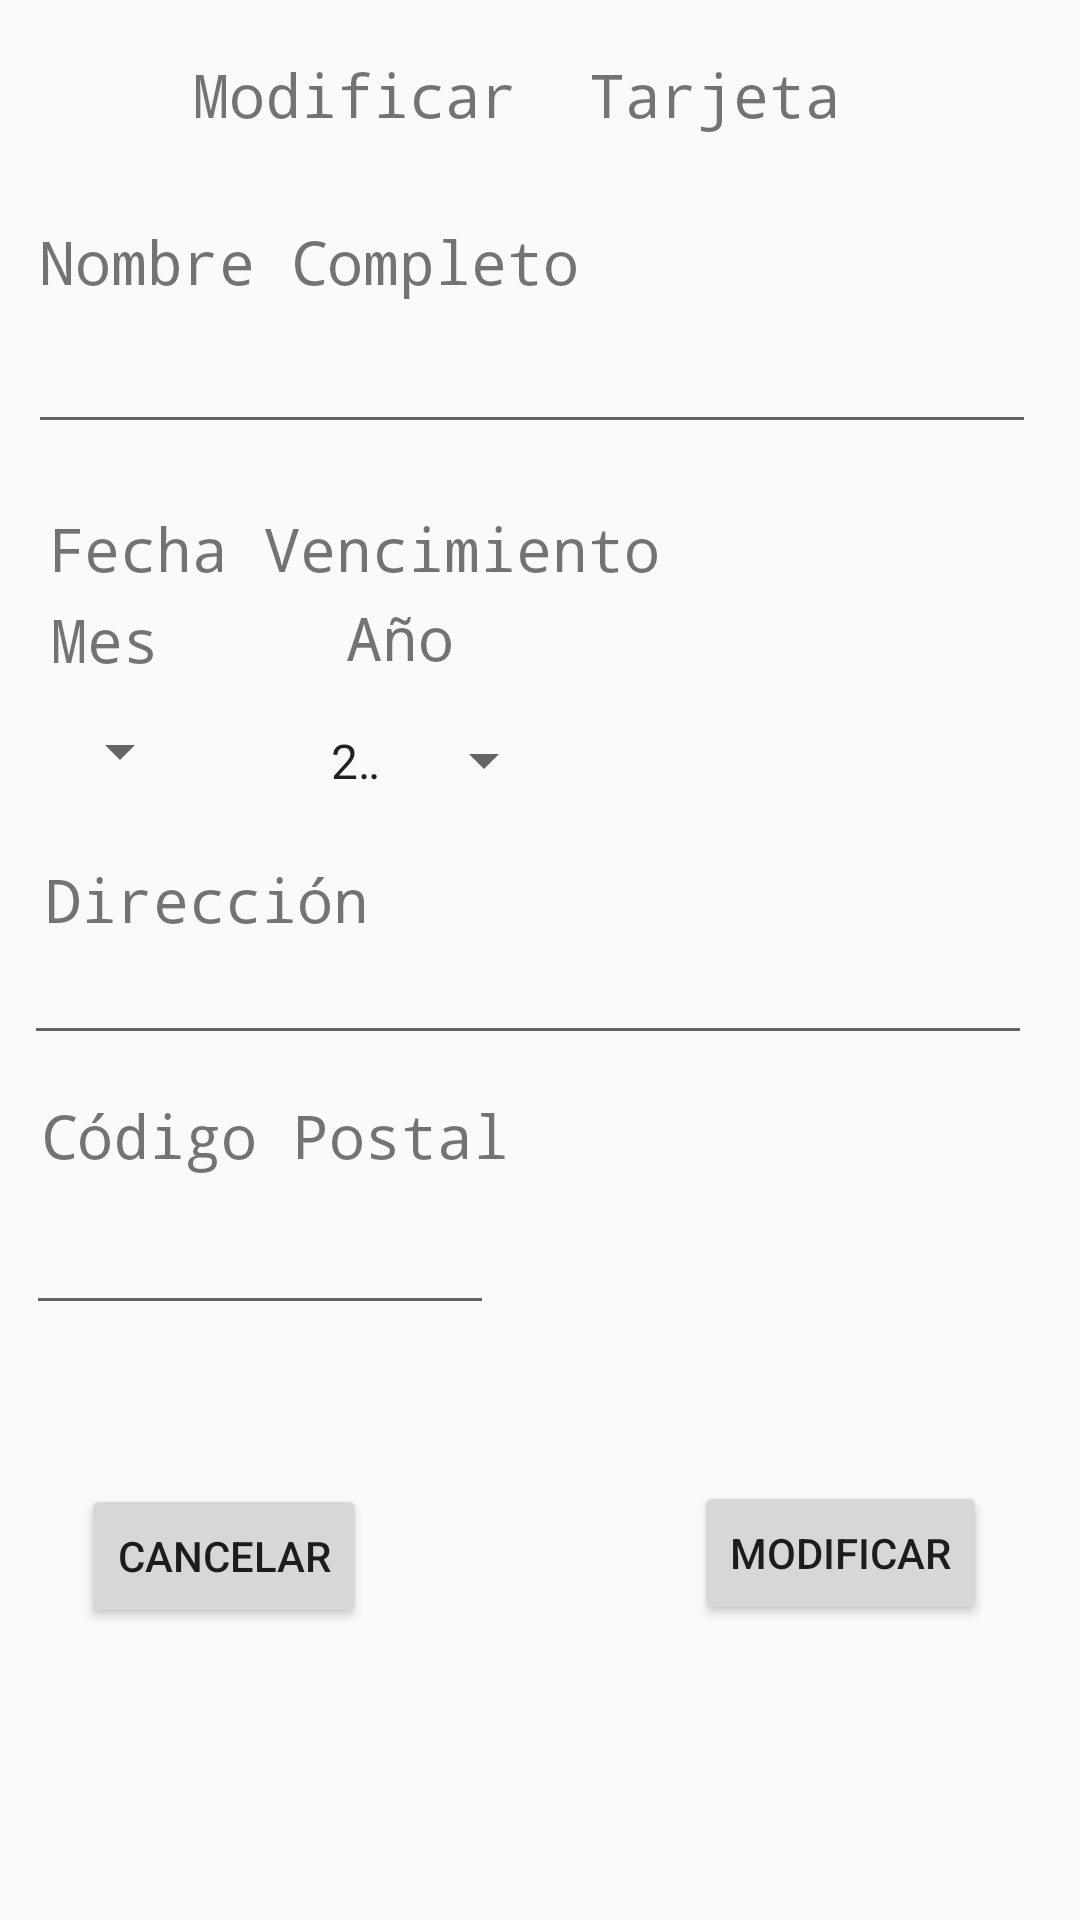

The Android layout XML behind this screen, and the referenced resources:
<!-- AndroidManifest.xml: application theme AppTheme -->
<!-- res/layout/fragment_modificar__tarjeta.xml -->
<?xml version="1.0" encoding="utf-8"?>
<FrameLayout xmlns:android="http://schemas.android.com/apk/res/android"
    xmlns:app="http://schemas.android.com/apk/res-auto"
    xmlns:tools="http://schemas.android.com/tools"
    android:layout_width="match_parent"
    android:layout_height="match_parent"
    tools:context="pjrsolutions.ibuy.business.usuario.Modificar_Tarjeta">

    

    <android.support.constraint.ConstraintLayout
        android:layout_width="match_parent"
        android:layout_height="match_parent">

        <TextView
            android:id="@+id/textView9"
            android:layout_width="wrap_content"
            android:layout_height="wrap_content"
            android:layout_marginBottom="8dp"
            android:layout_marginEnd="8dp"
            android:layout_marginStart="8dp"
            android:layout_marginTop="8dp"
            android:fontFamily="monospace"
            android:text="Modificar  Tarjeta"
            android:textSize="20sp"
            app:layout_constraintBottom_toBottomOf="parent"
            app:layout_constraintEnd_toEndOf="parent"
            app:layout_constraintHorizontal_bias="0.439"
            app:layout_constraintStart_toStartOf="parent"
            app:layout_constraintTop_toTopOf="parent"
            app:layout_constraintVertical_bias="0.017" />

        <TextView
            android:id="@+id/textView16"
            style="@style/textFormulario"
            android:layout_width="180dp"
            android:layout_height="27dp"
            android:layout_marginBottom="8dp"
            android:layout_marginEnd="8dp"
            android:layout_marginStart="8dp"
            android:layout_marginTop="8dp"
            android:text="@string/nombreTarjeta"
            app:layout_constraintBottom_toBottomOf="parent"
            app:layout_constraintEnd_toEndOf="parent"
            app:layout_constraintHorizontal_bias="0.031"
            app:layout_constraintStart_toStartOf="parent"
            app:layout_constraintTop_toTopOf="parent"
            app:layout_constraintVertical_bias="0.110000014" />

        <EditText
            android:id="@+id/nombreModificar"
            android:layout_width="336dp"
            android:layout_height="40dp"
            android:layout_marginBottom="8dp"
            android:layout_marginEnd="8dp"
            android:layout_marginStart="8dp"
            android:layout_marginTop="8dp"
            android:ems="10"
            android:inputType="textPersonName"
            app:layout_constraintBottom_toBottomOf="parent"
            app:layout_constraintEnd_toEndOf="parent"
            app:layout_constraintHorizontal_bias="0.18"
            app:layout_constraintStart_toStartOf="parent"
            app:layout_constraintTop_toTopOf="parent"
            app:layout_constraintVertical_bias="0.171" />

        <TextView
            android:id="@+id/textView17"
            style="@style/textFormulario"
            android:layout_width="108dp"
            android:layout_height="27dp"
            android:layout_marginBottom="8dp"
            android:layout_marginEnd="8dp"
            android:layout_marginStart="8dp"
            android:layout_marginTop="8dp"
            android:text="@string/direccion"
            app:layout_constraintBottom_toBottomOf="parent"
            app:layout_constraintEnd_toEndOf="parent"
            app:layout_constraintHorizontal_bias="0.03"
            app:layout_constraintStart_toStartOf="parent"
            app:layout_constraintTop_toTopOf="parent"
            app:layout_constraintVertical_bias="0.466" />

        <TextView
            android:id="@+id/textView19"
            style="@style/textFormulario"
            android:layout_width="156dp"
            android:layout_height="27dp"
            android:layout_marginBottom="8dp"
            android:layout_marginEnd="8dp"
            android:layout_marginStart="8dp"
            android:layout_marginTop="8dp"
            android:text="@string/codigoPostal"
            app:layout_constraintBottom_toBottomOf="parent"
            app:layout_constraintEnd_toEndOf="parent"
            app:layout_constraintHorizontal_bias="0.03"
            app:layout_constraintStart_toStartOf="parent"
            app:layout_constraintTop_toTopOf="parent"
            app:layout_constraintVertical_bias="0.598" />

        <EditText
            android:id="@+id/codPostalModificar"
            android:layout_width="156dp"
            android:layout_height="40dp"
            android:layout_marginBottom="8dp"
            android:layout_marginEnd="8dp"
            android:layout_marginStart="8dp"
            android:layout_marginTop="8dp"
            android:ems="10"
            android:inputType="number"
            app:layout_constraintBottom_toBottomOf="parent"
            app:layout_constraintEnd_toEndOf="parent"
            app:layout_constraintHorizontal_bias="0.004"
            app:layout_constraintStart_toStartOf="parent"
            app:layout_constraintTop_toTopOf="parent"
            app:layout_constraintVertical_bias="0.674" />

        <EditText
            android:id="@+id/direccionModificar"
            android:layout_width="336dp"
            android:layout_height="40dp"
            android:layout_marginBottom="8dp"
            android:layout_marginEnd="8dp"
            android:layout_marginStart="8dp"
            android:layout_marginTop="8dp"
            android:ems="10"
            android:inputType="textPersonName"
            app:layout_constraintBottom_toBottomOf="parent"
            app:layout_constraintEnd_toEndOf="parent"
            app:layout_constraintHorizontal_bias="0.02"
            app:layout_constraintStart_toStartOf="parent"
            app:layout_constraintTop_toTopOf="parent"
            app:layout_constraintVertical_bias="0.52" />

        <Button
            android:id="@+id/cancelarModificar"
            android:layout_width="wrap_content"
            android:layout_height="wrap_content"
            android:layout_marginBottom="8dp"
            android:layout_marginEnd="8dp"
            android:layout_marginStart="8dp"
            android:layout_marginTop="8dp"
            android:text="@string/cancelar"
            app:layout_constraintBottom_toBottomOf="parent"
            app:layout_constraintEnd_toEndOf="parent"
            app:layout_constraintHorizontal_bias="0.076"
            app:layout_constraintStart_toStartOf="parent"
            app:layout_constraintTop_toTopOf="parent"
            app:layout_constraintVertical_bias="0.845" />

        <Button
            android:id="@+id/modificarTarjeta"
            android:layout_width="wrap_content"
            android:layout_height="wrap_content"
            android:layout_marginEnd="8dp"
            android:layout_marginStart="8dp"
            android:text="Modificar"
            app:layout_constraintBottom_toBottomOf="parent"
            app:layout_constraintEnd_toEndOf="parent"
            app:layout_constraintHorizontal_bias="0.907"
            app:layout_constraintStart_toStartOf="parent"
            app:layout_constraintTop_toTopOf="parent"
            app:layout_constraintVertical_bias="0.834" />

        <TextView
            android:id="@+id/textView2"
            style="@style/textFormulario"
            android:layout_width="40dp"
            android:layout_height="25dp"
            android:layout_marginBottom="8dp"
            android:layout_marginEnd="8dp"
            android:layout_marginStart="8dp"
            android:layout_marginTop="8dp"
            android:text="Mes"
            app:layout_constraintBottom_toBottomOf="parent"
            app:layout_constraintEnd_toEndOf="parent"
            app:layout_constraintHorizontal_bias="0.03"
            app:layout_constraintStart_toStartOf="parent"
            app:layout_constraintTop_toTopOf="parent"
            app:layout_constraintVertical_bias="0.32" />

        <TextView
            android:id="@+id/textView5"
            style="@style/textFormulario"
            android:layout_width="45dp"
            android:layout_height="25dp"
            android:layout_marginBottom="8dp"
            android:layout_marginEnd="8dp"
            android:layout_marginStart="8dp"
            android:layout_marginTop="8dp"
            android:text="Año"
            app:layout_constraintBottom_toBottomOf="parent"
            app:layout_constraintEnd_toEndOf="parent"
            app:layout_constraintHorizontal_bias="0.359"
            app:layout_constraintStart_toStartOf="parent"
            app:layout_constraintTop_toTopOf="parent"
            app:layout_constraintVertical_bias="0.319" />

        <Spinner
            android:id="@+id/mesModificar"
            android:layout_width="47dp"
            android:layout_height="45dp"
            android:layout_marginBottom="8dp"
            android:layout_marginEnd="8dp"
            android:layout_marginStart="8dp"
            android:layout_marginTop="8dp"
            android:entries="@array/mes"
            app:layout_constraintBottom_toBottomOf="parent"
            app:layout_constraintEnd_toEndOf="parent"
            app:layout_constraintHorizontal_bias="0.03"
            app:layout_constraintStart_toStartOf="parent"
            app:layout_constraintTop_toTopOf="parent"
            app:layout_constraintVertical_bias="0.38" />

        <Spinner
            android:id="@+id/yearModificar"
            android:layout_width="83dp"
            android:layout_height="45dp"
            android:entries="@array/year"
            app:layout_constraintBottom_toBottomOf="parent"
            app:layout_constraintEnd_toEndOf="parent"
            app:layout_constraintHorizontal_bias="0.37"
            app:layout_constraintStart_toStartOf="parent"
            app:layout_constraintTop_toTopOf="parent"
            app:layout_constraintVertical_bias="0.388" />

        <TextView
            android:id="@+id/textView18"
            style="@style/textFormulario"
            android:layout_width="wrap_content"
            android:layout_height="wrap_content"
            android:layout_marginBottom="8dp"
            android:layout_marginEnd="8dp"
            android:layout_marginStart="12dp"
            android:layout_marginTop="8dp"
            android:text="Fecha Vencimiento"
            app:layout_constraintBottom_toBottomOf="parent"
            app:layout_constraintEnd_toEndOf="parent"
            app:layout_constraintHorizontal_bias="0.03"
            app:layout_constraintStart_toStartOf="parent"
            app:layout_constraintTop_toTopOf="parent"
            app:layout_constraintVertical_bias="0.26999998" />

    </android.support.constraint.ConstraintLayout>
</FrameLayout>
<!-- resources referenced by this layout -->
<resources>
  <string-array name="mes">
          <item>1</item>
          <item>2</item>
          <item>3</item>
          <item>4</item>
          <item>5</item>
          <item>6</item>
          <item>7</item>
          <item>8</item>
          <item>9</item>
          <item>10</item>
          <item>11</item>
          <item>12</item>
      </string-array>
  <string-array name="year">
          <item>2018</item>
          <item>2019</item>
          <item>2020</item>
          <item>2021</item>
          <item>2022</item>
          <item>2023</item>
          <item>2024</item>
          <item>2025</item>
          <item>2026</item>
          <item>2027</item>
          <item>2028</item>
          <item>2029</item>
          <item>2030</item>
      </string-array>
  <string name="cancelar">Cancelar</string>
  <string name="codigoPostal">Código Postal</string>
  <string name="direccion">Dirección</string>
  <string name="nombreTarjeta">Nombre Completo</string>
  <style name="textFormulario">
          <item name="android:textSize">20sp</item>
          <item name="android:fontFamily">monospace</item>
      </style>
  <style name="AppTheme" parent="Theme.AppCompat.Light.DarkActionBar">
          
          <item name="colorPrimary">@color/colorPrimary</item>
          <item name="colorPrimaryDark">@color/colorPrimaryDark</item>
          <item name="colorAccent">@color/colorAccent</item>
      </style>
  <color name="colorPrimary">#3F51B5</color>
  <color name="colorPrimaryDark">#303F9F</color>
  <color name="colorAccent">#FF4081</color>
</resources>
